Dataset: datav2 (GitHub, imlawcs/smart-trash-bin). Classes: metal, paper, plastic, trash cardboard, trash.

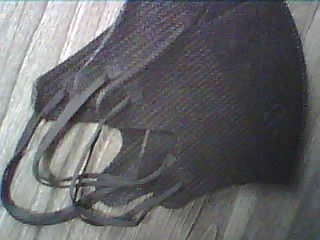
Label: trash

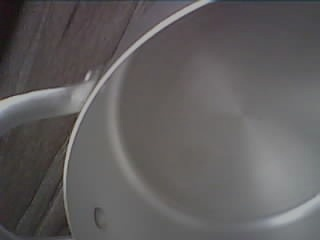
Label: metal

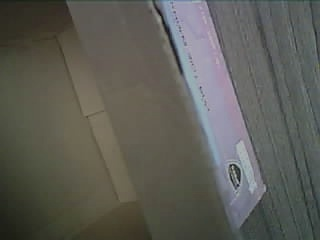
Label: trash cardboard

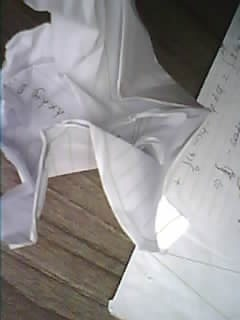
Label: paper

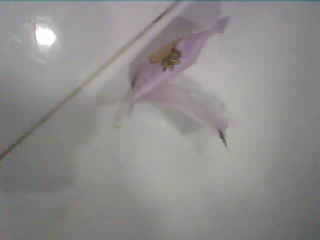
Label: trash

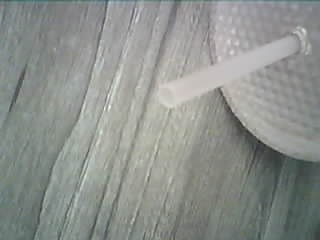
Label: plastic
